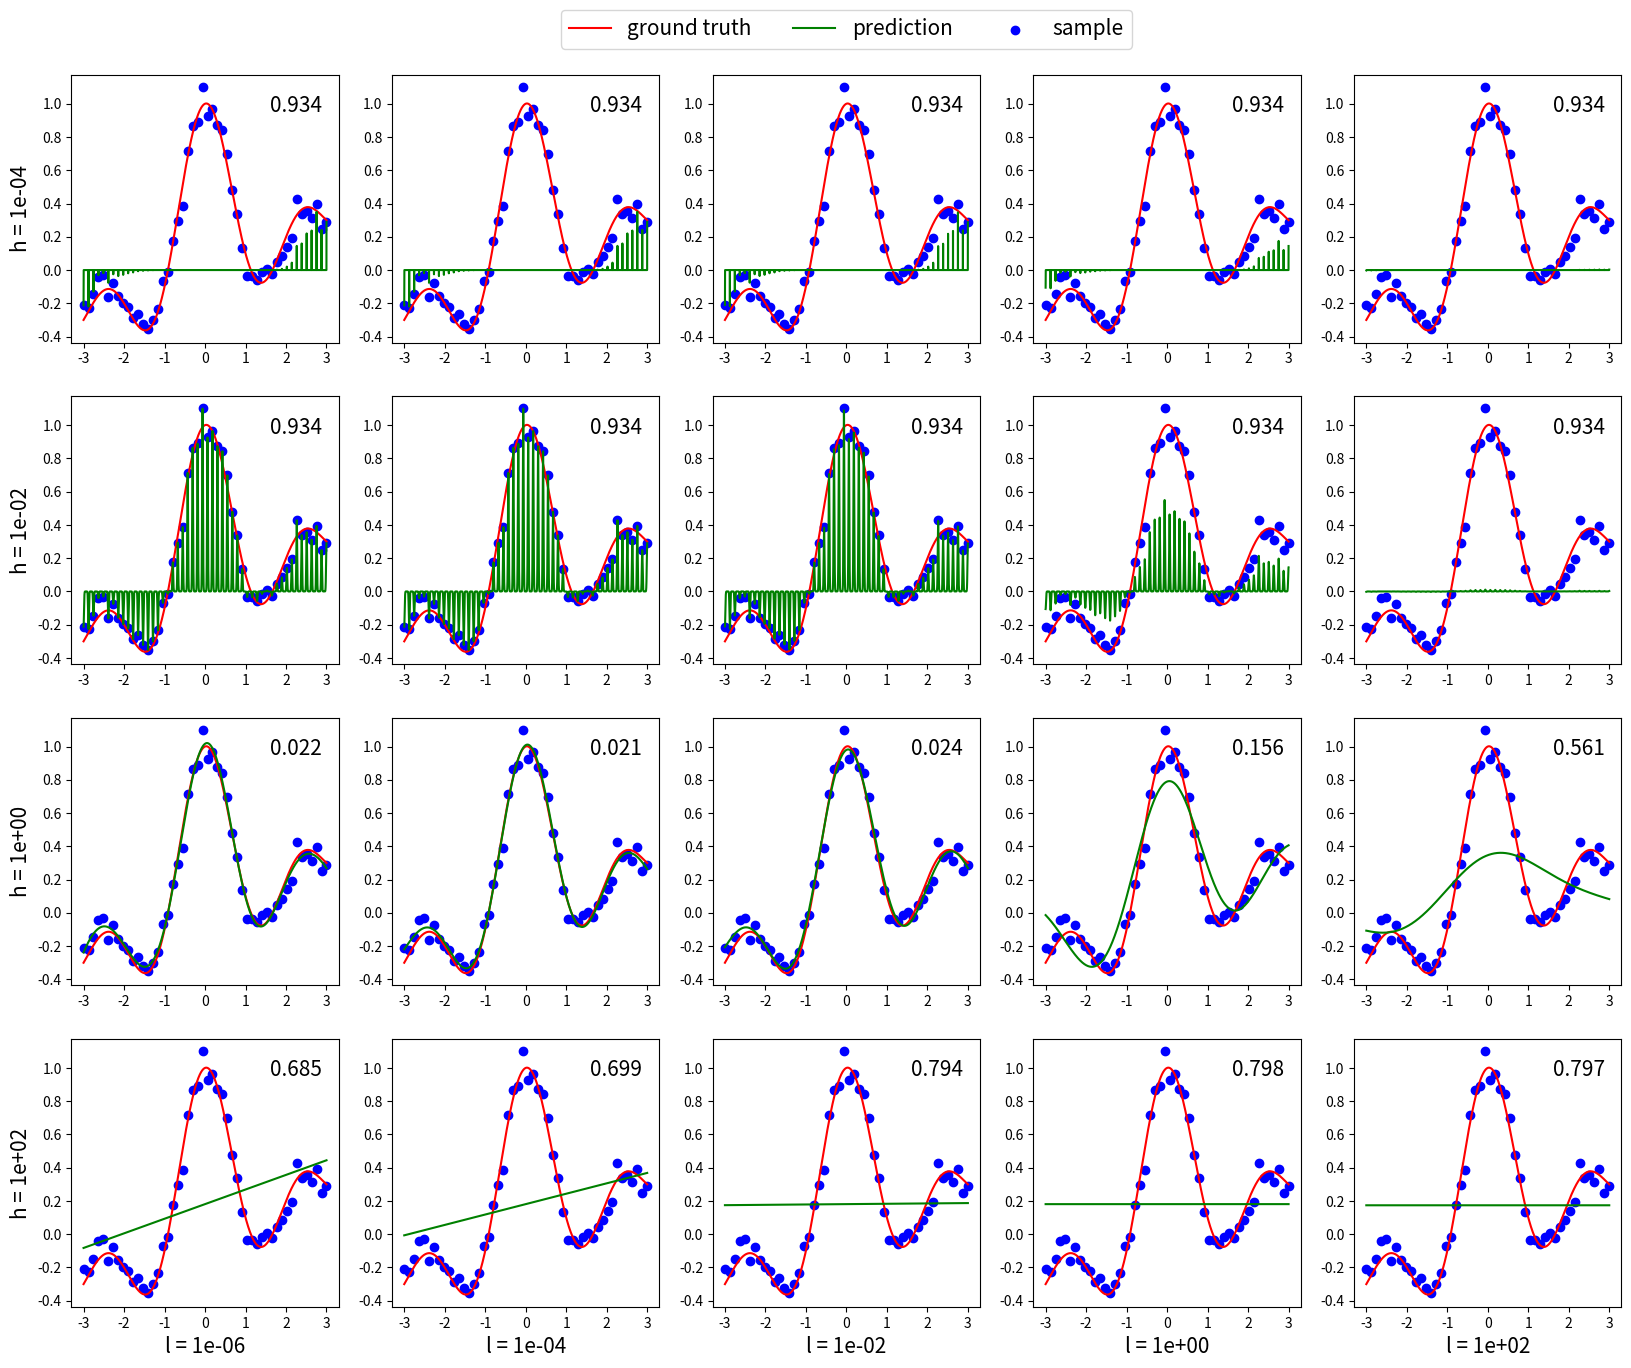

Recreate this plot in Python.
import numpy as np
import matplotlib.pyplot as plt

np.random.seed(0)  # set the random seed for reproducibility

def f(x):
    pix = np.pi * x
    return np.sin(pix) / pix + 0.1 * x

def generate_sample(xmin, xmax, sample_size):
    x = np.linspace(start=xmin, stop=xmax, num=sample_size)
    target = f(x)
    noise = 0.05 * np.random.normal(loc=0., scale=1., size=sample_size)
    return x, target + noise

def calc_design_matrix(x, c, h):
    return np.exp(-(x[None] - c[:, None]) ** 2 / (2 * h ** 2))

# create sample
sample_size = 50
xmin, xmax = -3, 3

x, y = generate_sample(xmin=xmin, xmax=xmax, sample_size=sample_size)

# shuffle data
p = np.random.permutation(sample_size)
x = x[p]
y = y[p]

group_size = 10
p = np.arange(sample_size)
p = (p + group_size) % sample_size

hs = [1e-4, 1e-2, 1, 1e2]
ls = [1e-6, 1e-4, 1e-2, 1, 1e2]
fig, axes = plt.subplots(nrows=len(hs), ncols=len(ls), sharex=False, figsize=(len(ls)*4, len(hs)*4))
for hi, h in enumerate(hs):
    for li, l in enumerate(ls):
        error = 0
        for _ in range(sample_size // group_size):
            x_test = x[:group_size]
            x_train = x[group_size:]

            y_test = y[:group_size]
            y_train = y[group_size:]

            x = x[p]
            y = y[p]

            # calculate design matrix
            k_train = calc_design_matrix(x_train, x_train, h)

            # solve the least square problem
            theta = np.linalg.solve(
                k_train.T.dot(k_train) + l * np.identity(len(k_train)),
                k_train.T.dot(y_train[:, None]))

            # calculate square error
            k_test = calc_design_matrix(x_train, x_test, h)

            y_error = k_test.dot(theta) - y_test[:, None]
            error += 0.5 * (np.sum(y_error * y_error))

        error /= (sample_size // group_size)

        # create data to visualize the prediction
        k = calc_design_matrix(x, x, h)
        theta = np.linalg.solve(
            k.T.dot(k) + l * np.identity(len(k)),
            k.T.dot(y[:, None]))
        X = np.linspace(start=xmin, stop=xmax, num=5000)
        K = calc_design_matrix(x, X, h)
        prediction = K.dot(theta)

        # visualization
        axes[hi, li].set_xticks(np.arange(xmin, xmax+1))
        axes[hi, li].text(1.6, 0.95, '{:.3f}'.format(error), size=15)
        axes[hi, li].plot(X, f(X), c='red', label="ground truth")
        axes[hi, li].plot(X, prediction, c='green', label="prediction")
        axes[hi, li].scatter(x, y, c='blue', marker='o', label="sample")

for hi, h in enumerate(hs):
    axes[hi, 0].set_ylabel('h = '+'{:.0e}'.format(h), fontsize=15)

for li, l in enumerate(ls):
    axes[len(hs)-1, li].set_xlabel('l = '+'{:.0e}'.format(l), fontsize=15)

axes[0][(li // 2)].legend(loc="lower center", bbox_to_anchor=(0.5, 1.02,), borderaxespad=1, ncol=3, fontsize=15)

plt.savefig('output.png')
